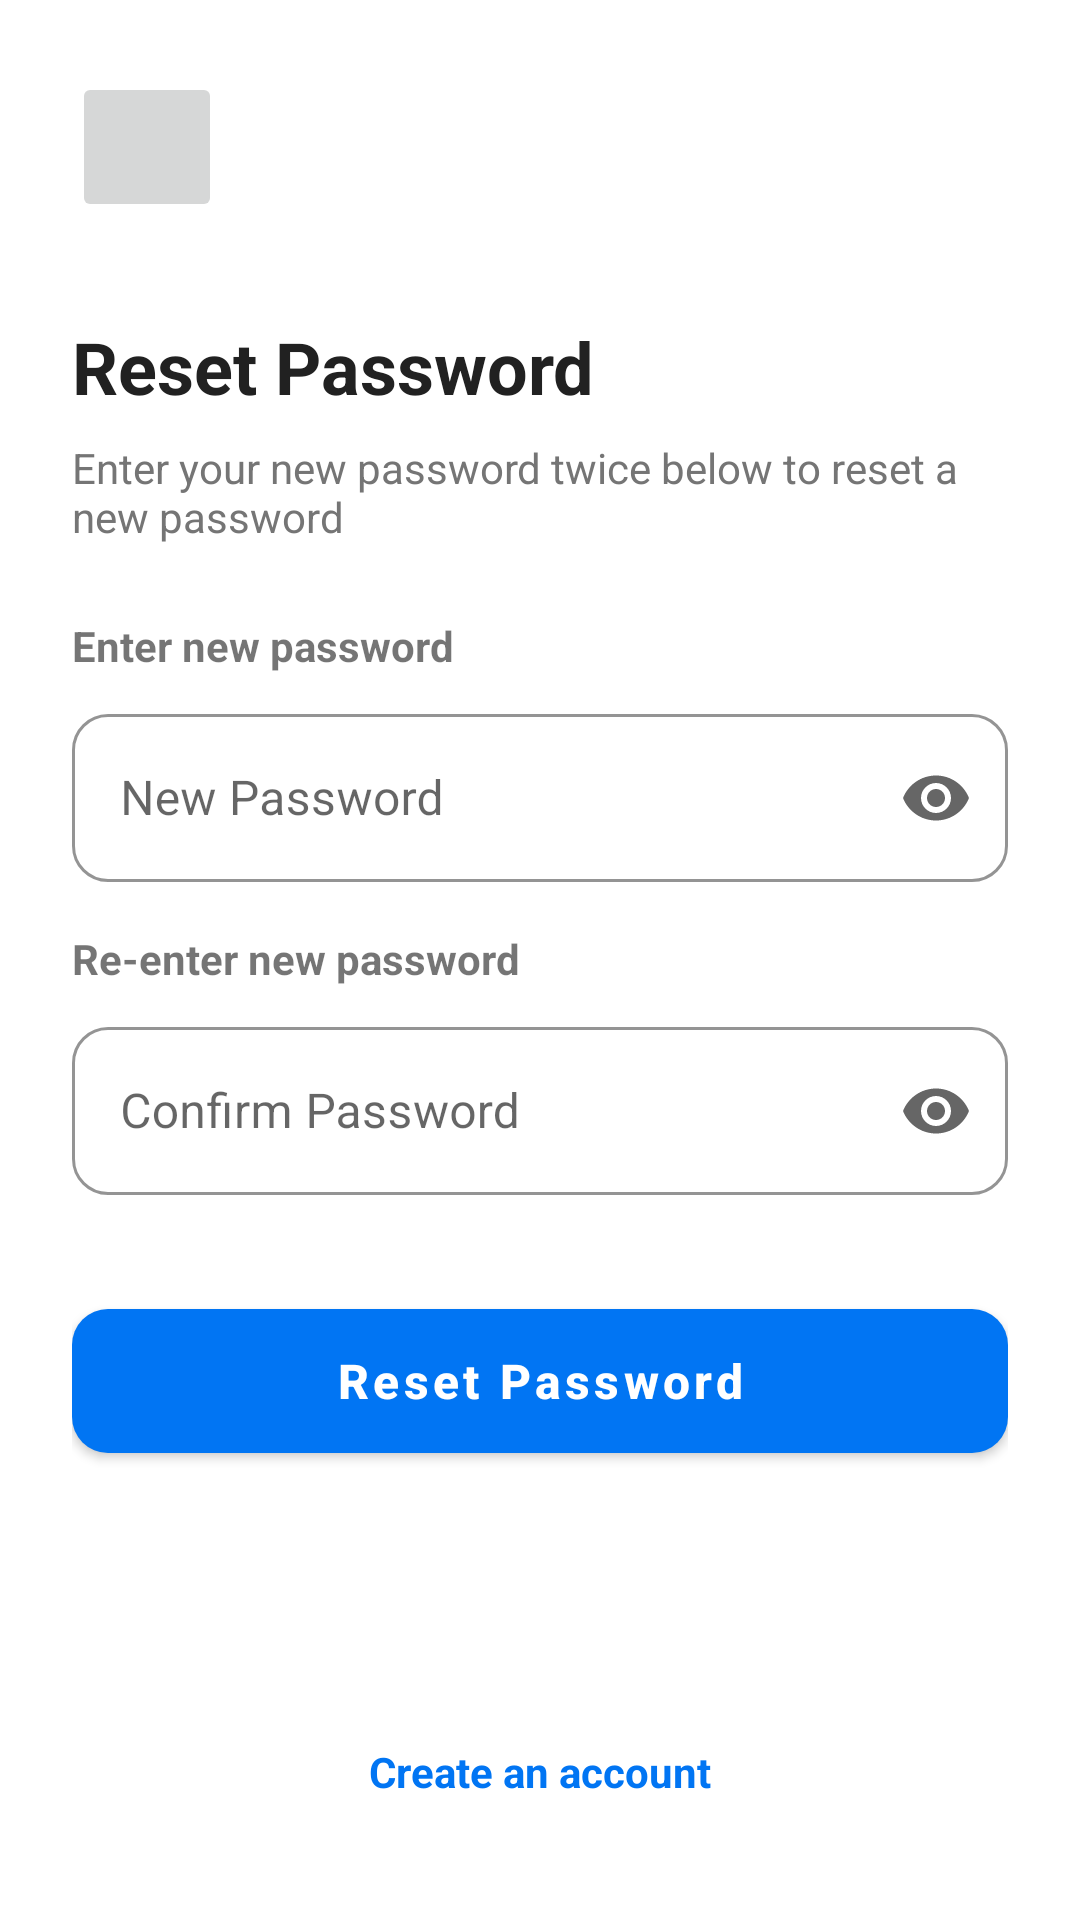

Produce the Android XML layout that renders to this screen, including the resource entries it uses.
<!-- AndroidManifest.xml: application theme Theme.AdminApp -->
<!-- res/layout/reset_password.xml -->
<androidx.constraintlayout.widget.ConstraintLayout
    xmlns:android="http://schemas.android.com/apk/res/android"
    xmlns:app="http://schemas.android.com/apk/res-auto"
    android:layout_width="match_parent"
    android:layout_height="match_parent"
    android:padding="24dp">

    <ImageButton
        android:id="@+id/btnBack"
        android:layout_width="50dp"
        android:layout_height="50dp"

        android:src="@drawable/ic_back"
        app:layout_constraintStart_toStartOf="parent"
        app:layout_constraintTop_toTopOf="parent" />

    <TextView
        android:id="@+id/tvTitle"
        android:layout_width="wrap_content"
        android:layout_height="wrap_content"
        android:layout_marginTop="32dp"
        android:text="Reset Password"
        android:textColor="#212121"
        android:textSize="24sp"
        android:textStyle="bold"
        app:layout_constraintStart_toStartOf="parent"
        app:layout_constraintTop_toBottomOf="@id/btnBack" />

    <TextView
        android:id="@+id/tvSubtitle"
        android:layout_width="0dp"
        android:layout_height="wrap_content"
        android:layout_marginTop="8dp"
        android:text="Enter your new password twice below to reset a new password"
        android:textColor="#757575"
        app:layout_constraintEnd_toEndOf="parent"
        app:layout_constraintStart_toStartOf="parent"
        app:layout_constraintTop_toBottomOf="@id/tvTitle" />

    <TextView
        android:id="@+id/labelPass1"
        android:layout_width="wrap_content"
        android:layout_height="wrap_content"
        android:layout_marginTop="24dp"
        android:text="Enter new password"
        android:textStyle="bold"
        app:layout_constraintStart_toStartOf="parent"
        app:layout_constraintTop_toBottomOf="@id/tvSubtitle" />

    <com.google.android.material.textfield.TextInputLayout
        android:id="@+id/layoutNewPass"
        style="@style/Widget.MaterialComponents.TextInputLayout.OutlinedBox"
        android:layout_width="match_parent"
        android:layout_height="wrap_content"
        android:layout_marginTop="8dp"
        android:hint="New Password"
        app:boxCornerRadiusBottomEnd="12dp"
        app:boxCornerRadiusBottomStart="12dp"
        app:boxCornerRadiusTopEnd="12dp"
        app:boxCornerRadiusTopStart="12dp"
        app:boxStrokeColor="#0175F3"
        app:endIconMode="password_toggle"

        app:layout_constraintTop_toBottomOf="@id/labelPass1">

        <com.google.android.material.textfield.TextInputEditText
            android:id="@+id/edtNewPass"
            android:layout_width="match_parent"
            android:layout_height="56dp"
            android:inputType="textPassword"
            android:paddingStart="16dp"
            android:paddingEnd="16dp" />

    </com.google.android.material.textfield.TextInputLayout>

    <TextView
        android:id="@+id/labelPass2"
        android:layout_width="wrap_content"
        android:layout_height="wrap_content"
        android:layout_marginTop="16dp"
        android:text="Re-enter new password"
        android:textStyle="bold"
        app:layout_constraintStart_toStartOf="parent"
        app:layout_constraintTop_toBottomOf="@id/layoutNewPass" />

    <com.google.android.material.textfield.TextInputLayout
        android:id="@+id/layoutConfirmPass"
        style="@style/Widget.MaterialComponents.TextInputLayout.OutlinedBox"
        android:layout_width="match_parent"
        android:layout_height="wrap_content"
        android:layout_marginTop="8dp"
        android:hint="Confirm Password"
        app:boxCornerRadiusBottomEnd="12dp"
        app:boxCornerRadiusBottomStart="12dp"
        app:boxCornerRadiusTopEnd="12dp"
        app:boxCornerRadiusTopStart="12dp"
        app:boxStrokeColor="#0175F3"
        app:endIconMode="password_toggle"
        app:layout_constraintTop_toBottomOf="@id/labelPass2">

        <com.google.android.material.textfield.TextInputEditText
            android:id="@+id/edtConfirmPass"
            android:layout_width="match_parent"
            android:layout_height="56dp"
            android:inputType="textPassword"
            android:paddingStart="16dp"
            android:paddingEnd="16dp" />

    </com.google.android.material.textfield.TextInputLayout>

    <com.google.android.material.button.MaterialButton
        android:id="@+id/btnUpdate"
        style="@style/Widget.MaterialComponents.Button"
        android:layout_width="match_parent"
        android:layout_height="60dp"
        android:layout_marginTop="32dp"
        android:text="Reset Password"
        android:textAllCaps="false"
        android:textSize="16sp"
        android:textStyle="bold"
        app:backgroundTint="#0175F3"
        app:cornerRadius="12dp"
        app:elevation="4dp"
        app:layout_constraintTop_toBottomOf="@id/layoutConfirmPass"
        app:rippleColor="@color/white" />

    <TextView
        android:layout_width="wrap_content"
        android:layout_height="wrap_content"
        android:layout_marginBottom="16dp"
        android:text="Create an account"
        android:textColor="#0175F3"
        android:textStyle="bold"
        app:layout_constraintBottom_toBottomOf="parent"
        app:layout_constraintEnd_toEndOf="parent"
        app:layout_constraintStart_toStartOf="parent" />

</androidx.constraintlayout.widget.ConstraintLayout>
<!-- resources referenced by this layout -->
<resources>
  <color name="white">#FFFFFFFF</color>
  <style name="Theme.AdminApp" parent="Theme.MaterialComponents.DayNight.NoActionBar">
          
          <item name="colorPrimary">@color/purple_500</item>
          <item name="colorPrimaryVariant">@color/purple_700</item>
          <item name="colorOnPrimary">@color/white</item>
          
          <item name="colorSecondary">@color/teal_200</item>
          <item name="colorSecondaryVariant">@color/teal_700</item>
          <item name="colorOnSecondary">@color/black</item>
          
          <item name="android:statusBarColor">?attr/colorPrimaryVariant</item>
          
      </style>
  <color name="purple_500">#FF6200EE</color>
  <color name="purple_700">#FF3700B3</color>
  <color name="teal_200">#FF03DAC5</color>
  <color name="teal_700">#FF018786</color>
  <color name="black">#FF000000</color>
</resources>
